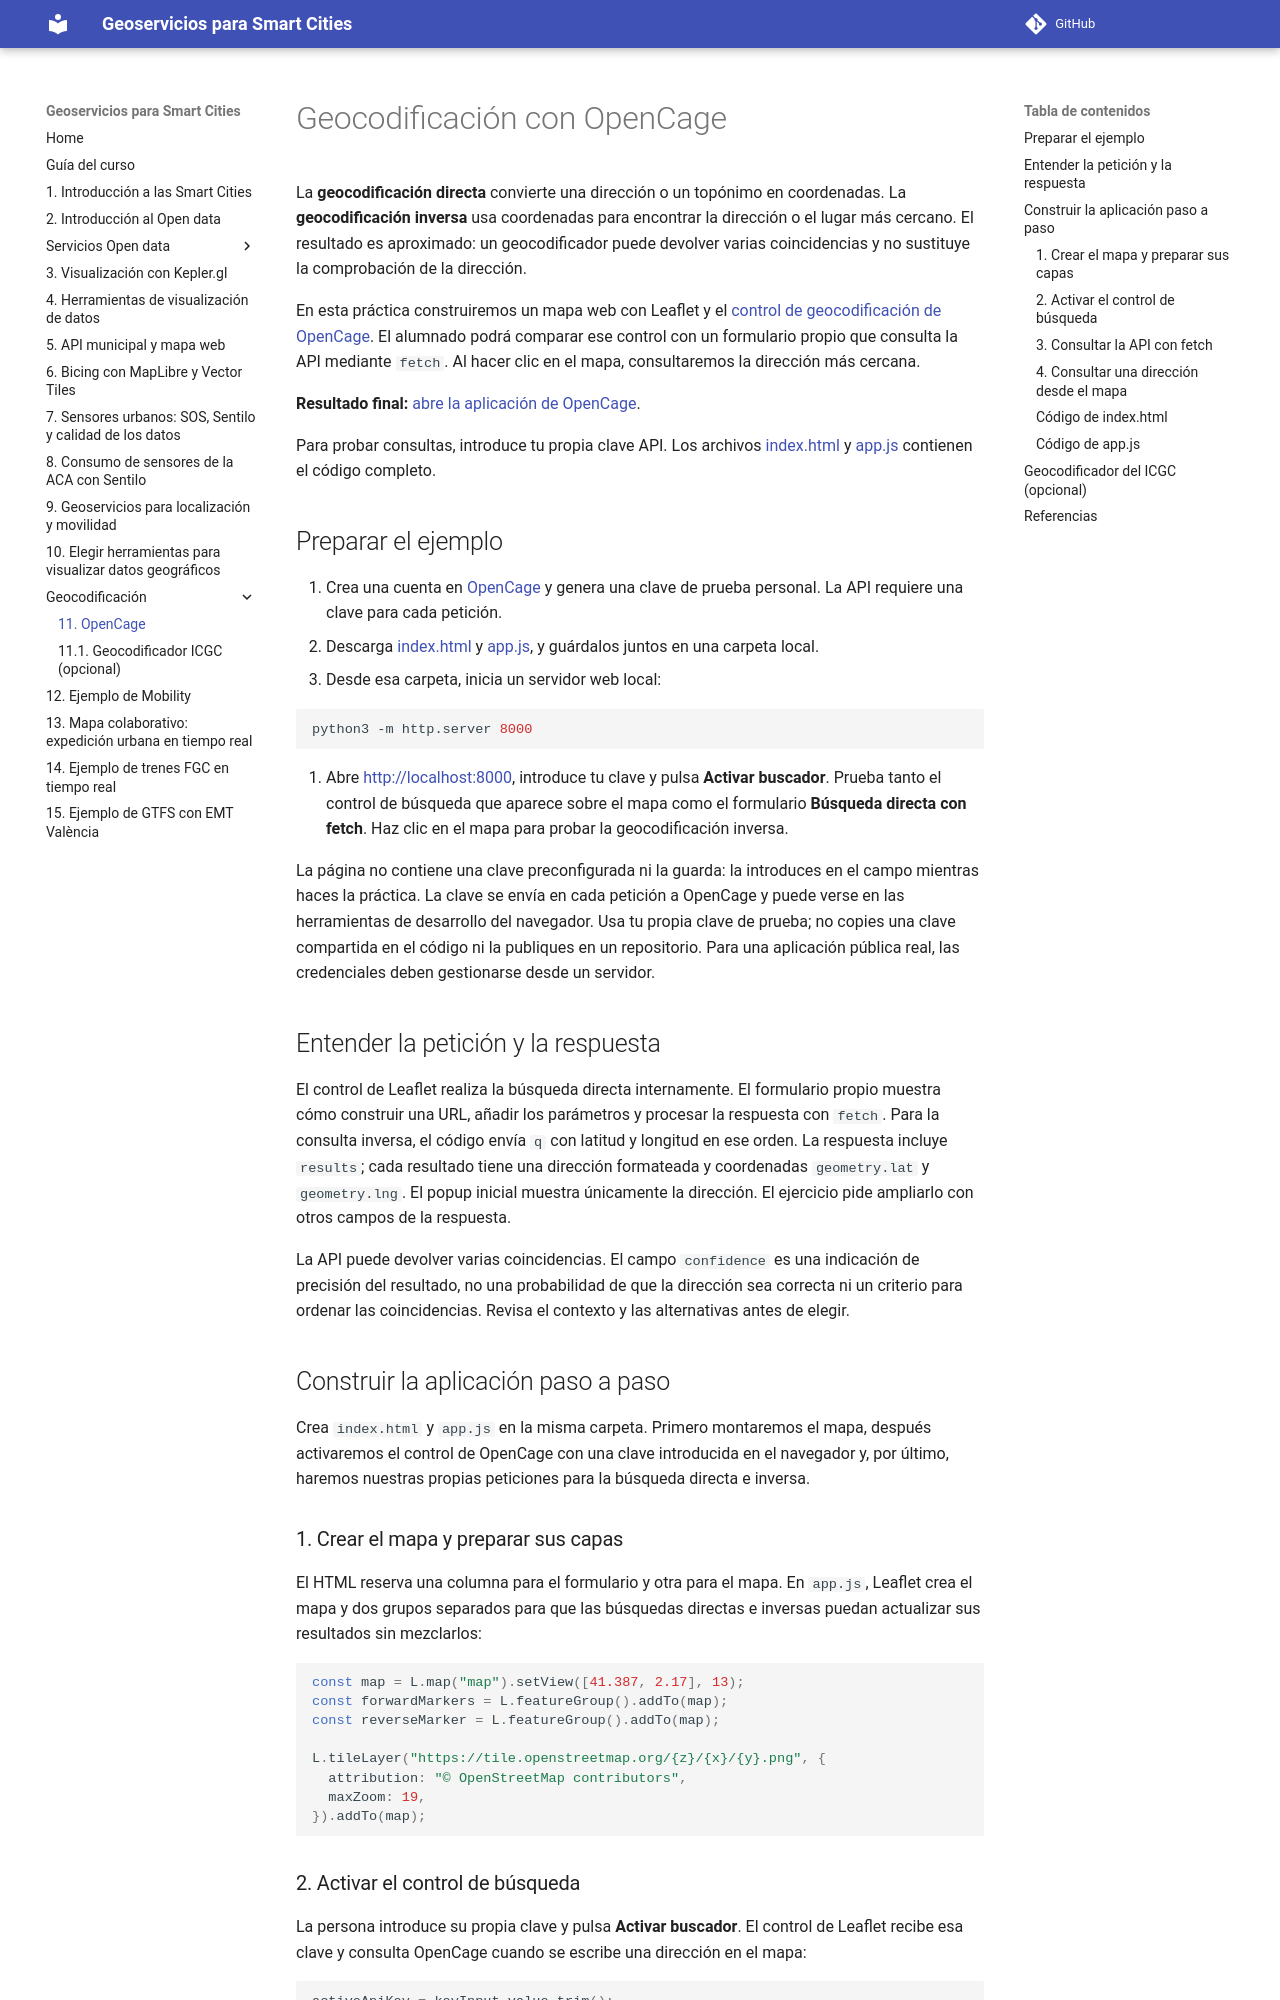

repository: gss-mtig/gss-mtig · page: 15_ejemplo_geocodificador/index.html · generator: mkdocs

# Geocodificación con OpenCage

La **geocodificación directa** convierte una dirección o un topónimo en coordenadas. La **geocodificación inversa** usa coordenadas para encontrar la dirección o el lugar más cercano. El resultado es aproximado: un geocodificador puede devolver varias coincidencias y no sustituye la comprobación de la dirección.

En esta práctica construiremos un mapa web con Leaflet y el [control de geocodificación de OpenCage](https://github.com/OpenCageData/leaflet-opencage-geocoding). El alumnado podrá comparar ese control con un formulario propio que consulta la API mediante `fetch`. Al hacer clic en el mapa, consultaremos la dirección más cercana.

**Resultado final:** [abre la aplicación de OpenCage](ejemplos/geocodificador-opencage/index.html).

Para probar consultas, introduce tu propia clave API. Los archivos [index.html](ejemplos/geocodificador-opencage/index.html) y [app.js](ejemplos/geocodificador-opencage/app.js) contienen el código completo.

## Preparar el ejemplo

1. Crea una cuenta en [OpenCage](https://opencagedata.com/) y genera una clave de prueba personal. La API requiere una clave para cada petición.
2. Descarga [index.html](ejemplos/geocodificador-opencage/index.html) y [app.js](ejemplos/geocodificador-opencage/app.js), y guárdalos juntos en una carpeta local.
3. Desde esa carpeta, inicia un servidor web local:

   ```bash
   python3 -m http.server 8000
   ```

4. Abre [http://localhost:8000](http://localhost:8000), introduce tu clave y pulsa **Activar buscador**. Prueba tanto el control de búsqueda que aparece sobre el mapa como el formulario **Búsqueda directa con fetch**. Haz clic en el mapa para probar la geocodificación inversa.

La página no contiene una clave preconfigurada ni la guarda: la introduces en el campo mientras haces la práctica. La clave se envía en cada petición a OpenCage y puede verse en las herramientas de desarrollo del navegador. Usa tu propia clave de prueba; no copies una clave compartida en el código ni la publiques en un repositorio. Para una aplicación pública real, las credenciales deben gestionarse desde un servidor.

## Entender la petición y la respuesta

El control de Leaflet realiza la búsqueda directa internamente. El formulario propio muestra cómo construir una URL, añadir los parámetros y procesar la respuesta con `fetch`. Para la consulta inversa, el código envía `q` con latitud y longitud en ese orden. La respuesta incluye `results`; cada resultado tiene una dirección formateada y coordenadas `geometry.lat` y `geometry.lng`. El popup inicial muestra únicamente la dirección. El ejercicio pide ampliarlo con otros campos de la respuesta.

La API puede devolver varias coincidencias. El campo `confidence` es una indicación de precisión del resultado, no una probabilidad de que la dirección sea correcta ni un criterio para ordenar las coincidencias. Revisa el contexto y las alternativas antes de elegir.

## Construir la aplicación paso a paso

Crea `index.html` y `app.js` en la misma carpeta. Primero montaremos el mapa, después activaremos el control de OpenCage con una clave introducida en el navegador y, por último, haremos nuestras propias peticiones para la búsqueda directa e inversa.

### 1. Crear el mapa y preparar sus capas

El HTML reserva una columna para el formulario y otra para el mapa. En `app.js`, Leaflet crea el mapa y dos grupos separados para que las búsquedas directas e inversas puedan actualizar sus resultados sin mezclarlos:

```js
const map = L.map("map").setView([41.387, 2.17], 13);
const forwardMarkers = L.featureGroup().addTo(map);
const reverseMarker = L.featureGroup().addTo(map);

L.tileLayer("https://tile.openstreetmap.org/{z}/{x}/{y}.png", {
  attribution: "© OpenStreetMap contributors",
  maxZoom: 19,
}).addTo(map);
```
